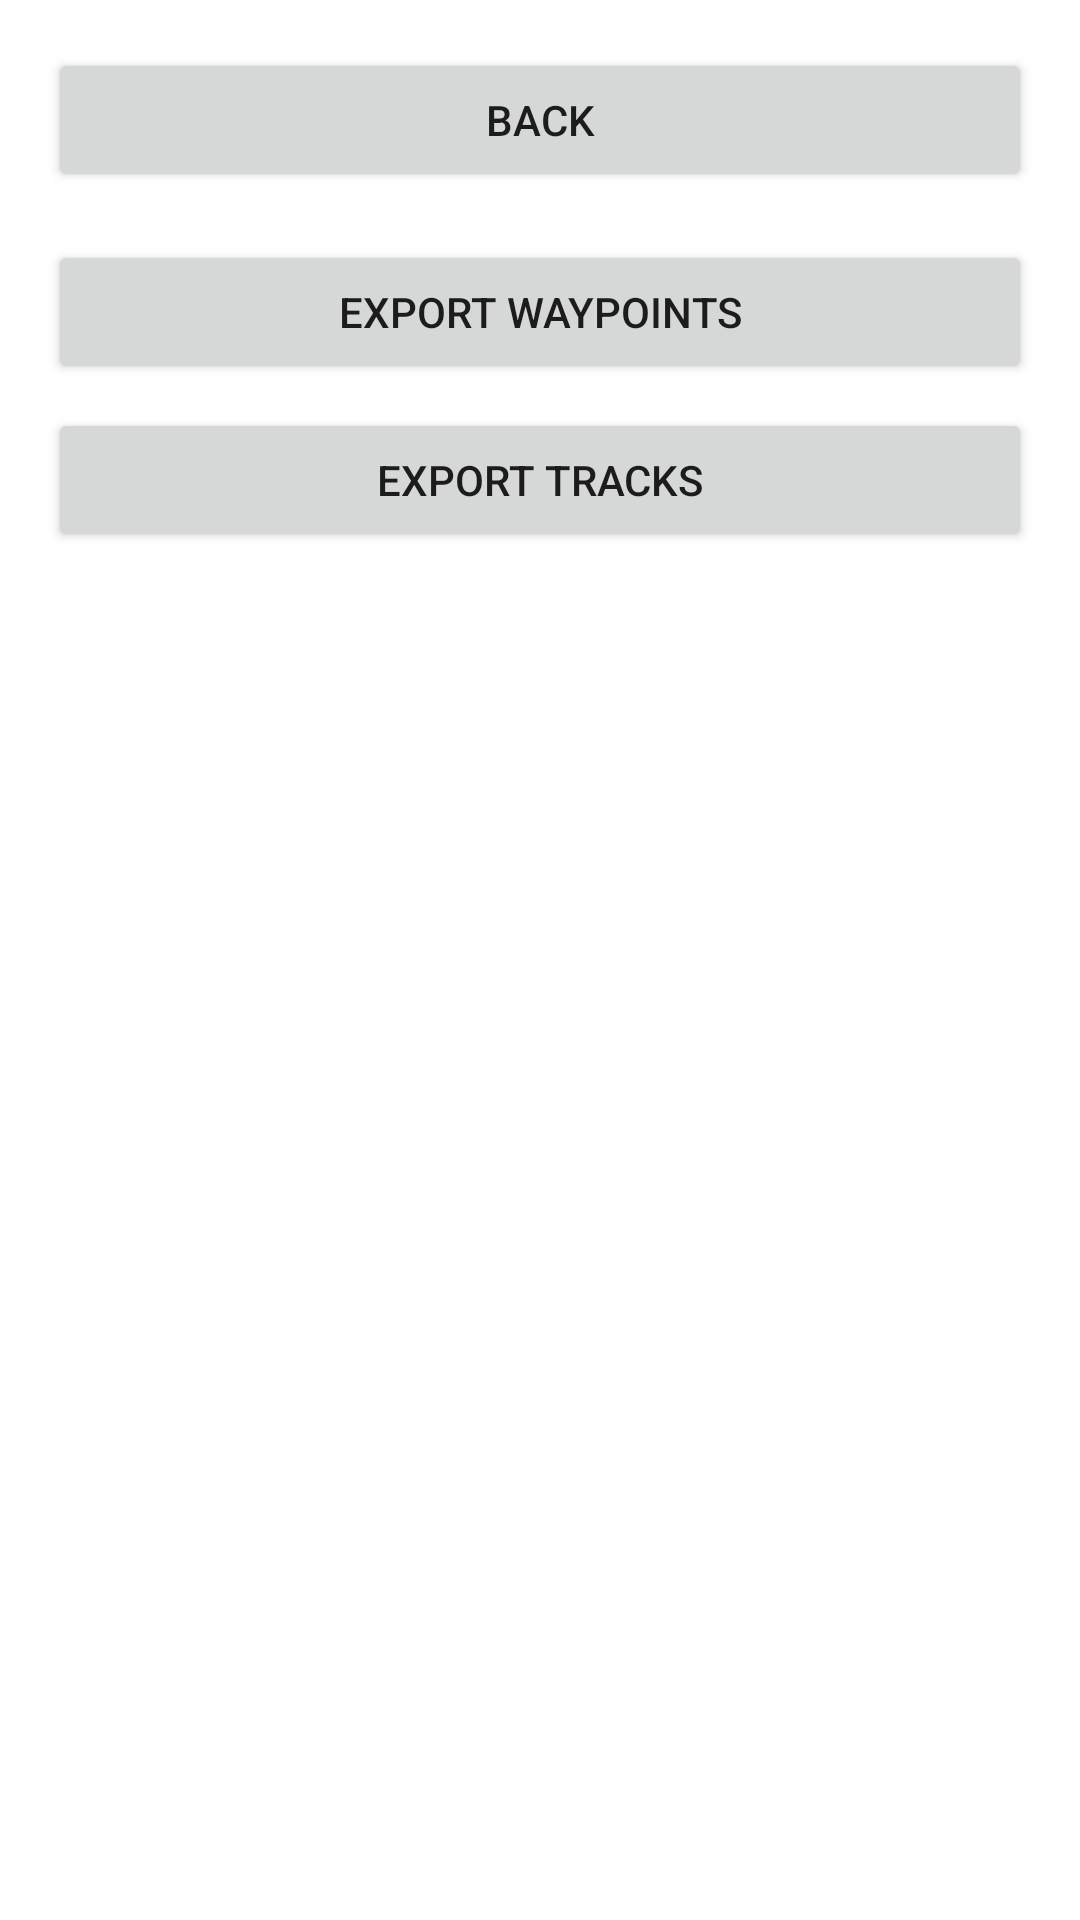

Write the Android layout XML for this screen, with the resource values it uses.
<!-- AndroidManifest.xml: application theme Theme.GPShike -->
<!-- res/layout/export_activity.xml -->
<?xml version="1.0" encoding="utf-8"?>
<LinearLayout xmlns:android="http://schemas.android.com/apk/res/android"
    android:layout_width="match_parent"
    android:layout_height="match_parent"
    android:orientation="vertical"
    android:padding="16dp">

    <Button
        android:id="@+id/btnBack"
        android:layout_width="match_parent"
        android:layout_height="wrap_content"
        android:text="Back"
        android:layout_marginBottom="16dp"/>

    <Button
        android:id="@+id/btnExportWaypoints"
        android:layout_width="match_parent"
        android:layout_height="wrap_content"
        android:text="Export Waypoints"
        android:layout_marginBottom="8dp"/>

    <Button
        android:id="@+id/btnExportTracks"
        android:layout_width="match_parent"
        android:layout_height="wrap_content"
        android:text="Export Tracks"
        android:layout_marginBottom="8dp"/>

    <TextView
        android:id="@+id/tvStatus"
        android:layout_width="match_parent"
        android:layout_height="wrap_content"
        android:layout_marginTop="16dp"
        android:textSize="16sp"/>
</LinearLayout>
<!-- resources referenced by this layout -->
<resources>
  <style name="Theme.GPShike" parent="Theme.MaterialComponents.DayNight.DarkActionBar">
          
          <item name="colorPrimary">@color/purple_500</item>
          <item name="colorPrimaryVariant">@color/purple_700</item>
          <item name="colorOnPrimary">@color/white</item>
          <item name="colorSecondary">@color/teal_200</item>
          <item name="colorSecondaryVariant">@color/teal_700</item>
  
          
          <item name="windowActionBar">false</item>
          <item name="windowNoTitle">true</item>
  
          
          <item name="textAppearanceBody1">@style/TextAppearance.GPShike.Body</item>
          <item name="textAppearanceButton">@style/TextAppearance.GPShike.Button</item>
      </style>
  <style name="TextAppearance.GPShike.Body" parent="TextAppearance.MaterialComponents.Body1">
          <item name="android:textSize">16sp</item>
          <item name="android:textColor">?attr/colorOnSurface</item>
      </style>
  <style name="TextAppearance.GPShike.Button" parent="TextAppearance.MaterialComponents.Button">
          <item name="android:textSize">14sp</item>
          <item name="android:textColor">@color/white</item>
          <item name="android:letterSpacing">0.01</item>
      </style>
  <!-- not gathered from this repository: default colours our renderer supplied (Android Studio template values) -->
  <color name="purple_500">#FF6200EE</color>
  <color name="purple_700">#FF3700B3</color>
  <color name="teal_200">#FF03DAC5</color>
  <color name="teal_700">#FF018786</color>
  <color name="white">#FFFFFFFF</color>
</resources>
